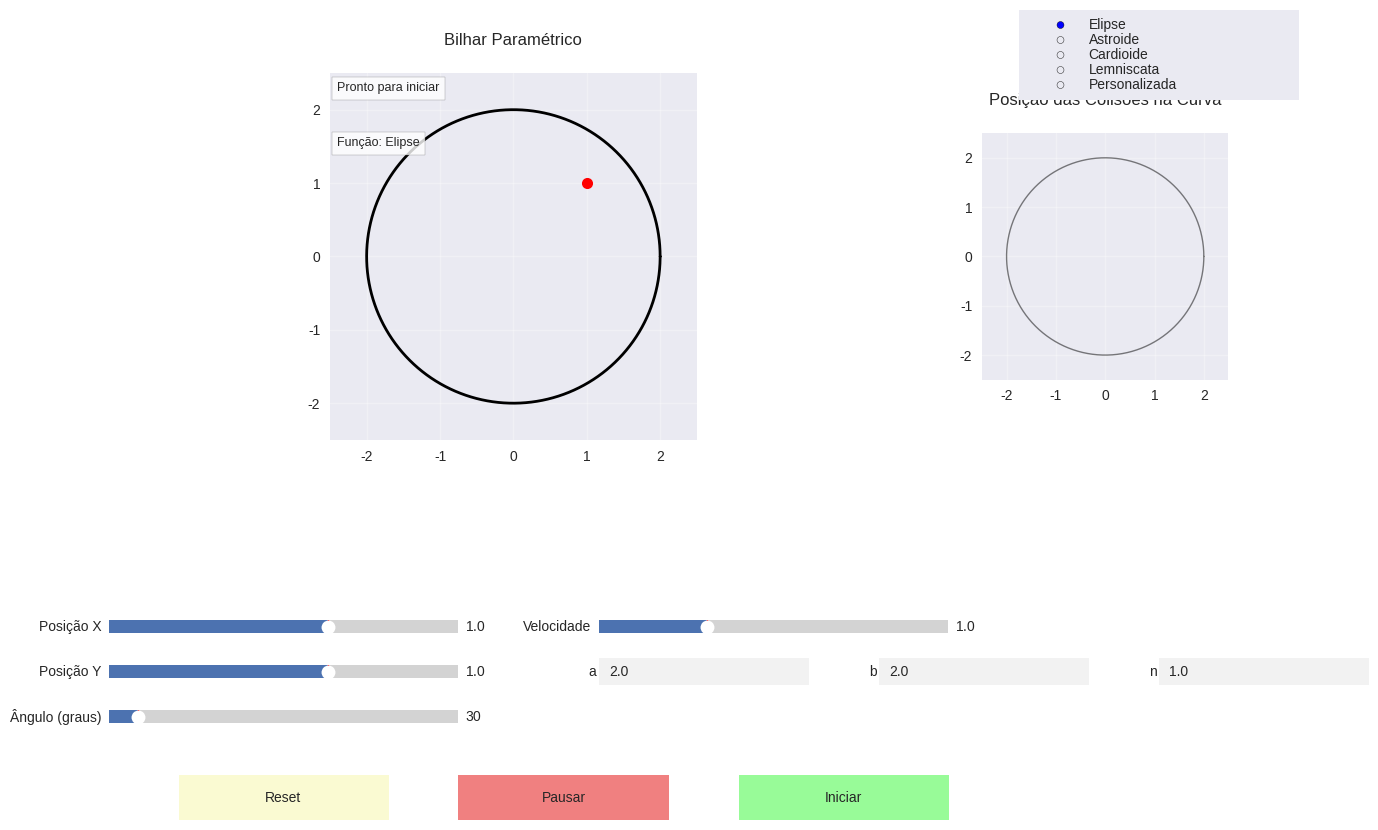

Write the Python code that produced this figure.
import numpy as np
import matplotlib.pyplot as plt
from matplotlib.animation import FuncAnimation
from matplotlib.widgets import Slider, Button, TextBox, RadioButtons
from matplotlib import gridspec

# === Funções de Utilidade ===
def refletir_vetor(v, normal):
    """Reflete o vetor v em relação à normal"""
    normal = normal / np.linalg.norm(normal)
    return v - 2 * np.dot(v, normal) * normal

# === Sistema de Funções Paramétricas ===
class FuncaoParametrica:
    def __init__(self):
        self.funcoes = {
            'Elipse': self.elipse,
            'Astroide': self.astroide,
            'Cardioide': self.cardioide,
            'Lemniscata': self.lemniscata,
            'Personalizada': self.personalizada
        }
        self.parametros = {'a': 2.0, 'b': 2.0, 'n': 1.0}
        self.funcao_atual = 'Elipse'
    
    def __call__(self, t):
        return self.funcoes[self.funcao_atual](t)
    
    def derivada(self, t, h=1e-5):
        """Calcula a derivada numericamente"""
        p1 = self(t - h)
        p2 = self(t + h)
        return (p2 - p1) / (2 * h)
    
    def normal(self, t):
        """Calcula o vetor normal unitário"""
        deriv = self.derivada(t)
        normal = np.array([-deriv[1], deriv[0]])
        return normal / np.linalg.norm(normal)
    
    def elipse(self, t):
        a, b = self.parametros['a'], self.parametros['b']
        return np.array([a * np.cos(t), b * np.sin(t)])
    
    def astroide(self, t):
        a = self.parametros['a']
        return np.array([a * np.cos(t)**3, a * np.sin(t)**3])
    
    def cardioide(self, t):
        a = self.parametros['a']
        return a * np.array([np.cos(t)*(1-np.cos(t)), np.sin(t)*(1-np.cos(t))])
    
    def lemniscata(self, t):
        a = self.parametros['a']
        den = 1 + np.sin(t)**2
        return a * np.array([np.cos(t)/den, np.sin(t)*np.cos(t)/den])
    
    def personalizada(self, t):
        a, b, n = self.parametros['a'], self.parametros['b'], self.parametros['n']
        safe_cos = np.sign(np.cos(t)) * (abs(np.cos(t)))**n
        safe_sin = np.sign(np.sin(t)) * (abs(np.sin(t)))**n
        return np.array([a * safe_cos, b * safe_sin])

# === Estado da Simulação ===
class EstadoBilhar:
    def __init__(self):
        self.reset()
    
    def reset(self):
        self.pos = np.array([1.0, 1.0])
        self.vel = np.array([0.0, 0.0])
        self.trajetoria = [self.pos.copy()]
        self.angulos_colisao = []
        self.t_colisao = []  # Armazena os parâmetros t de cada colisão
        self.num_colisoes = 0
        self.ultima_colisao = None
        self.ultimo_angulo = None
        self.pausado = True
        self.velocidade_simulacao = 1.0
        self.primeiro_inicio = True
        self.funcao_parametrica = FuncaoParametrica()

estado = EstadoBilhar()

# === Configuração do Gráfico ===
plt.style.use('seaborn-v0_8')
fig = plt.figure(figsize=(14, 9))
gs = gridspec.GridSpec(3, 2, height_ratios=[3, 1, 1], width_ratios=[3, 1])

ax = fig.add_subplot(gs[0, 0])
ax.set_aspect('equal')
ax.grid(True, alpha=0.3)
ax.set_title("Bilhar Paramétrico", pad=20)

ax2 = fig.add_subplot(gs[0, 1])
ax2.set_aspect('equal')
ax2.grid(True, alpha=0.3)
ax2.set_title("Posição das Colisões na Curva", pad=20)

# === Elementos Visuais ===
curva_plot, = ax.plot([], [], 'k-', linewidth=2)
bolinha, = ax.plot([], [], 'ro', markersize=8, zorder=3)
trajeto, = ax.plot([], [], 'r-', linewidth=1, alpha=0.7)
normal_linha, = ax.plot([], [], 'b--', linewidth=1, alpha=0.5)
vel_linha, = ax.plot([], [], 'g-', linewidth=1, alpha=0.7)

# Adiciona a curva no gráfico à direita
curva_plot2, = ax2.plot([], [], 'k-', linewidth=1, alpha=0.5)
colisoes_plot, = ax2.plot([], [], 'ro', markersize=5, alpha=0.7)

texto_info = ax.text(0.02, 0.95, '', transform=ax.transAxes, fontsize=9,
                    bbox=dict(facecolor='white', alpha=0.8, edgecolor='gray'))
texto_funcao = ax.text(0.02, 0.80, '', transform=ax.transAxes, fontsize=9,
                      bbox=dict(facecolor='white', alpha=0.8, edgecolor='gray'))

# === Controles Interativos ===
ax_radio = fig.add_axes([0.75, 0.85, 0.2, 0.1])
radio = RadioButtons(ax_radio, ['Elipse', 'Astroide', 'Cardioide', 'Lemniscata', 'Personalizada'], active=0)

slider_width = 0.25
ax_posx = fig.add_axes([0.10, 0.25, slider_width, 0.03])
slider_posx = Slider(ax_posx, 'Posição X', -3.9, 3.9, valinit=1.0, valstep=0.1)

ax_posy = fig.add_axes([0.10, 0.20, slider_width, 0.03])
slider_posy = Slider(ax_posy, 'Posição Y', -3.9, 3.9, valinit=1.0, valstep=0.1)

ax_angulo = fig.add_axes([0.10, 0.15, slider_width, 0.03])
slider_angulo = Slider(ax_angulo, 'Ângulo (graus)', 0, 360, valinit=30, valstep=1)

ax_vel = fig.add_axes([0.45, 0.25, slider_width, 0.03])
slider_vel = Slider(ax_vel, 'Velocidade', 0.1, 3.0, valinit=1.0, valstep=0.1)

param_width = 0.15
texto_a = TextBox(fig.add_axes([0.45, 0.20, param_width, 0.03]), 'a', initial='2.0')
texto_b = TextBox(fig.add_axes([0.45+param_width+0.05, 0.20, param_width, 0.03]), 'b', initial='2.0')
texto_n = TextBox(fig.add_axes([0.45+2*(param_width+0.05), 0.20, param_width, 0.03]), 'n', initial='1.0')

btn_width = 0.15
botao_reset = Button(fig.add_axes([0.15, 0.05, btn_width, 0.05]), 'Reset', color='lightgoldenrodyellow')
botao_pause = Button(fig.add_axes([0.35, 0.05, btn_width, 0.05]), 'Pausar', color='lightcoral')
botao_start = Button(fig.add_axes([0.55, 0.05, btn_width, 0.05]), 'Iniciar', color='palegreen')

# === Funções de Atualização ===
def atualizar_funcao(label):
    estado.funcao_parametrica.funcao_atual = label
    atualizar_curva()

radio.on_clicked(atualizar_funcao)

def atualizar_curva():
    try:
        estado.funcao_parametrica.parametros['a'] = float(texto_a.text)
        estado.funcao_parametrica.parametros['b'] = float(texto_b.text)
        estado.funcao_parametrica.parametros['n'] = float(texto_n.text)
    except ValueError:
        pass
    
    t = np.linspace(0, 2*np.pi, 500)
    pontos = np.array([estado.funcao_parametrica(ti) for ti in t]).T
    curva_plot.set_data(pontos[0], pontos[1])
    curva_plot2.set_data(pontos[0], pontos[1])  # Atualiza a curva no gráfico direito
    
    # Atualiza os pontos de colisão no gráfico direito
    if estado.t_colisao:
        pontos_colisao = np.array([estado.funcao_parametrica(ti) for ti in estado.t_colisao]).T
        colisoes_plot.set_data(pontos_colisao[0], pontos_colisao[1])
    
    ax.set_xlim(np.min(pontos[0])-0.5, np.max(pontos[0])+0.5)
    ax.set_ylim(np.min(pontos[1])-0.5, np.max(pontos[1])+0.5)
    
    # Ajusta os limites do gráfico direito para mostrar toda a curva
    ax2.set_xlim(np.min(pontos[0])-0.5, np.max(pontos[0])+0.5)
    ax2.set_ylim(np.min(pontos[1])-0.5, np.max(pontos[1])+0.5)
    
    texto_funcao.set_text(f"Função: {estado.funcao_parametrica.funcao_atual}")
    bolinha.set_data([estado.pos[0]], [estado.pos[1]])
    fig.canvas.draw_idle()

def atualizar_parametros(val):
    atualizar_curva()

texto_a.on_submit(atualizar_parametros)
texto_b.on_submit(atualizar_parametros)
texto_n.on_submit(atualizar_parametros)

def reset_simulacao(event):
    estado.reset()
    estado.pos = np.array([slider_posx.val, slider_posy.val])
    bolinha.set_data([estado.pos[0]], [estado.pos[1]])
    trajeto.set_data([], [])
    colisoes_plot.set_data([], [])  # Limpa os pontos de colisão
    texto_info.set_text('Pronto para iniciar')
    atualizar_curva()

def pausar_simulacao(event):
    estado.pausado = True
    texto_info.set_text('Simulação pausada')

def iniciar_simulacao(event):
    if estado.primeiro_inicio:
        angulo_rad = np.radians(slider_angulo.val)
        velocidade = min(slider_vel.val, 3.0)
        estado.vel = np.array([np.cos(angulo_rad), np.sin(angulo_rad)]) * velocidade
        estado.primeiro_inicio = False
    
    estado.pausado = False
    texto_info.set_text('Simulação em andamento')

botao_reset.on_clicked(reset_simulacao)
botao_pause.on_clicked(pausar_simulacao)
botao_start.on_clicked(iniciar_simulacao)

def update_posicao(val):
    estado.pos = np.array([slider_posx.val, slider_posy.val])
    if estado.pausado or estado.primeiro_inicio:
        estado.trajetoria = [estado.pos.copy()]
        bolinha.set_data([estado.pos[0]], [estado.pos[1]])
        fig.canvas.draw_idle()

def update_angulo(val):
    if estado.pausado or estado.primeiro_inicio:
        angulo_rad = np.radians(slider_angulo.val)
        velocidade = min(slider_vel.val, 3.0)
        estado.vel = np.array([np.cos(angulo_rad), np.sin(angulo_rad)]) * velocidade

slider_posx.on_changed(update_posicao)
slider_posy.on_changed(update_posicao)
slider_angulo.on_changed(update_angulo)
slider_vel.on_changed(lambda val: setattr(estado, 'velocidade_simulacao', val))

def encontrar_colisao(ponto, direcao):
    """Versão melhorada de detecção de colisão"""
    if np.linalg.norm(direcao) < 1e-8:
        return None, None
    
    # Amostragem adaptativa baseada na velocidade
    num_samples = min(5000, max(1000, int(2000 * (1 + np.linalg.norm(direcao)))))
    t_samples = np.linspace(0, 2*np.pi, num_samples)
    curve_points = np.array([estado.funcao_parametrica(t) for t in t_samples])
    
    # Vetor direção normalizado
    dir_norm = direcao / np.linalg.norm(direcao)
    
    # Calcular distâncias e projeções
    delta = curve_points - ponto
    proj = np.dot(delta, dir_norm)
    dist = np.linalg.norm(delta - proj[:, None] * dir_norm, axis=1)
    
    # Filtrar pontos à frente e dentro da tolerância dinâmica
    tol = max(0.01, min(0.05, 0.02 * np.linalg.norm(direcao)))
    mask = (proj > 0) & (dist < tol)
    
    if not np.any(mask):
        return None, None
    
    # Encontrar a colisão mais próxima
    idx = np.argmin(proj[mask])
    return curve_points[mask][idx], t_samples[mask][idx]

def init():
    curva_plot.set_data([], [])
    bolinha.set_data([], [])
    trajeto.set_data([], [])
    normal_linha.set_data([], [])
    vel_linha.set_data([], [])
    curva_plot2.set_data([], [])
    colisoes_plot.set_data([], [])
    texto_info.set_text('Pronto para iniciar')
    texto_funcao.set_text('')
    return (curva_plot, bolinha, trajeto, normal_linha, vel_linha, 
            curva_plot2, colisoes_plot, texto_info, texto_funcao)

def update(frame):
    if estado.pausado:
        return (curva_plot, bolinha, trajeto, normal_linha, vel_linha, 
                curva_plot2, colisoes_plot, texto_info, texto_funcao)
    
    dt = 0.01 * estado.velocidade_simulacao
    nova_pos = estado.pos + estado.vel * dt
    
    # Verificar colisão
    ponto_colisao, t_colisao = encontrar_colisao(estado.pos, estado.vel * dt)
    
    if ponto_colisao is not None:
        normal = estado.funcao_parametrica.normal(t_colisao)
        estado.pos = ponto_colisao + normal * 0.01  # Recuo aumentado
        estado.vel = refletir_vetor(estado.vel, normal) * 0.99  # Pequena perda de energia
        estado.ultima_colisao = ponto_colisao
        
        # Armazena o parâmetro t da colisão
        estado.t_colisao.append(t_colisao)
        
        # Atualiza os pontos de colisão no gráfico direito
        pontos_colisao = np.array([estado.funcao_parametrica(ti) for ti in estado.t_colisao]).T
        colisoes_plot.set_data(pontos_colisao[0], pontos_colisao[1])
        
        angulo = np.degrees(np.arccos(np.dot(-estado.vel/np.linalg.norm(estado.vel), normal)))
        estado.ultimo_angulo = angulo
        estado.angulos_colisao.append(angulo)
        estado.num_colisoes += 1
        
        texto_info.set_text(f"Colisão: {estado.num_colisoes}\nÂngulo: {angulo:.1f}°\nParâmetro t: {t_colisao:.2f}")
    else:
        estado.pos = nova_pos
    
    estado.trajetoria.append(estado.pos.copy())
    
    # Atualiza gráficos
    bolinha.set_data([estado.pos[0]], [estado.pos[1]])
    trajeto.set_data([p[0] for p in estado.trajetoria], [p[1] for p in estado.trajetoria])
    
    if estado.ultima_colisao is not None:
        normal = estado.funcao_parametrica.normal(t_colisao)
        normal_linha.set_data(
            [estado.ultima_colisao[0], estado.ultima_colisao[0]+normal[0]],
            [estado.ultima_colisao[1], estado.ultima_colisao[1]+normal[1]]
        )
        vel_linha.set_data(
            [estado.ultima_colisao[0], estado.ultima_colisao[0]+estado.vel[0]],
            [estado.ultima_colisao[1], estado.ultima_colisao[1]+estado.vel[1]]
        )
    
    return (curva_plot, bolinha, trajeto, normal_linha, vel_linha, 
            curva_plot2, colisoes_plot, texto_info, texto_funcao)

# Inicialização
reset_simulacao(None)
atualizar_curva()

ani = FuncAnimation(fig, update, frames=1000, init_func=init, blit=False, interval=20)

plt.show()
